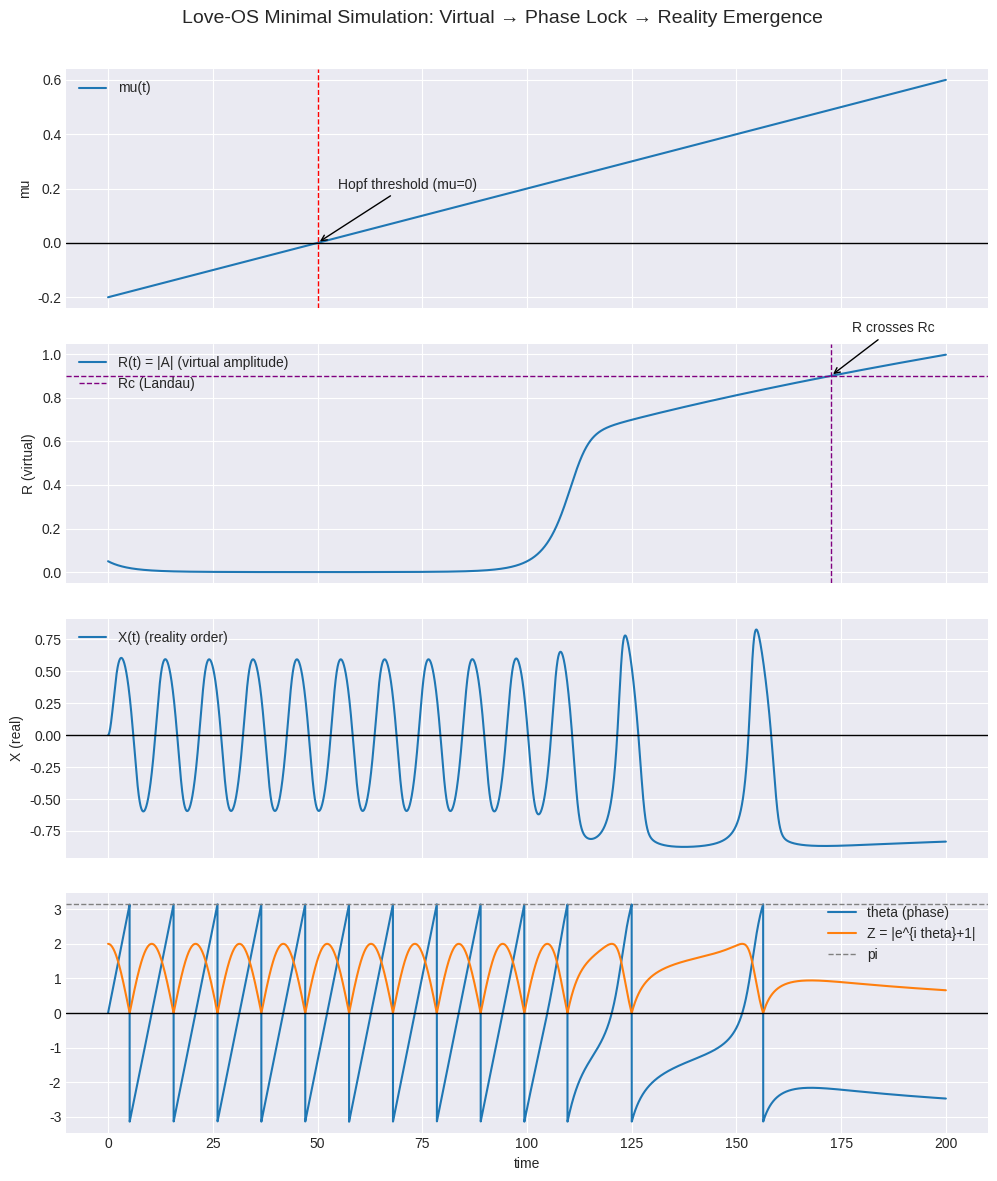
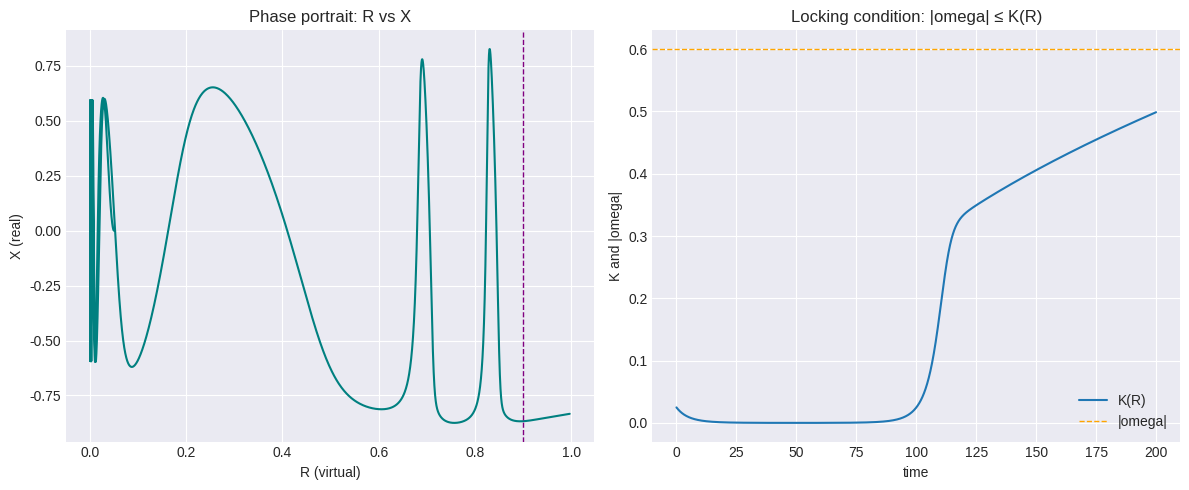

The matplotlib source for these figures, in order:
import numpy as np

import matplotlib.pyplot as plt

# =====================

# Love-OS minimal simulator (complex amplitude + Landau order + phase lock)

# =====================

# ---- Parameters (feel free to tweak) ----

T = 200.0            # total time

dt = 0.02            # step

# Hopf normal form (virtual side)

omega = 0.6          # natural phase drift (old environment)

mu0   = -0.2         # initial control param (below threshold)

ramp  = 0.004        # mu increases linearly: mu(t) = mu0 + ramp*t

beta  = 0.6          # amplitude saturation (real part)

gamma = 0.3          # amplitude-phase coupling (imaginary)

# Phase locking to North Star theta0

theta0 = np.pi       # North Star (opposite direction to the ego forward)

K0     = 0.5         # coupling gain factor -> K(R) = K0 * R

# Landau potential for the real side (reality)

alpha = 1.0

Rc    = 0.9          # critical R at which a(R) changes sign

b     = 1.0

c     = 0.8          # coupling from phase to reality via sin(theta-theta0)

# Initial states

R = 0.05

th = 0.0

X = 0.0

n = int(T/dt)

# Storage

Ts = np.linspace(0, T, n+1)

R_hist = np.zeros(n+1)

th_hist = np.zeros(n+1)

X_hist = np.zeros(n+1)

Z_hist = np.zeros(n+1)

mu_hist = np.zeros(n+1)

K_hist = np.zeros(n+1)

a_hist = np.zeros(n+1)

lock_hist = np.zeros(n+1, dtype=bool)

R_hist[0], th_hist[0], X_hist[0] = R, th, X

mu_hist[0] = mu0 + ramp*0

K_hist[0] = K0*R

Z_hist[0] = np.abs(np.exp(1j*th)+1)

a_hist[0] = alpha*(Rc - R)

lock_hist[0] = (abs(omega) <= K_hist[0])

# ---- Dynamics (RK4) ----

def deriv(state, t):

    R, th, X = state

    mu = mu0 + ramp*t

    # Amplitude-phase equations (polar Hopf with phase-coupling)

    dR = mu*R - beta*R**3

    K = K0 * R

    dth = omega - gamma*R**2 - K*np.sin(th - theta0)

    # Landau order parameter

    aR = alpha*(Rc - R)

    dX = -(aR*X + b*X**3) - c*np.sin(th - theta0)

    return np.array([dR, dth, dX])

state = np.array([R, th, X], dtype=float)

for i in range(1, n+1):

    t = Ts[i-1]

    k1 = deriv(state, t)

    k2 = deriv(state + 0.5*dt*k1, t + 0.5*dt)

    k3 = deriv(state + 0.5*dt*k2, t + 0.5*dt)

    k4 = deriv(state + dt*k3, t + dt)

    state = state + (dt/6.0)*(k1 + 2*k2 + 2*k3 + k4)

    # unwrap theta for continuity (optional)

    state[1] = np.angle(np.exp(1j*state[1]))  # keep within (-pi, pi]

    R, th, X = state

    R_hist[i] = R

    th_hist[i] = th

    X_hist[i] = X

    mu_hist[i] = mu0 + ramp*Ts[i]

    K_hist[i] = K0*R

    Z_hist[i] = np.abs(np.exp(1j*th)+1)

    a_hist[i] = alpha*(Rc - R)

    lock_hist[i] = (abs(omega) <= K_hist[i])

# ---- Key events (crossings) ----

# time when mu crosses zero (Hopf threshold)

try:

    idx_mu = np.where(mu_hist>=0)[0][0]

except IndexError:

    idx_mu = None

# time when R passes Rc (Landau threshold)

try:

    idx_Rc = np.where(R_hist>=Rc)[0][0]

except IndexError:

    idx_Rc = None

# time when locking condition |omega|<=K(R) becomes true

try:

    idx_lock = np.where(lock_hist)[0][0]

except IndexError:

    idx_lock = None

# ---- Plotting ----

plt.style.use('seaborn-v0_8-darkgrid')

fig, axes = plt.subplots(4,1, figsize=(10,12), sharex=True)

axes[0].plot(Ts, mu_hist, label='mu(t)')

axes[0].axhline(0, color='k', lw=1)

if idx_mu is not None:

    axes[0].axvline(Ts[idx_mu], color='r', ls='--', lw=1)

    axes[0].annotate('Hopf threshold (mu=0)', xy=(Ts[idx_mu],0), xytext=(Ts[idx_mu]+5,0.2),

                     arrowprops=dict(arrowstyle='->'))

axes[0].set_ylabel('mu')

axes[0].legend(loc='upper left')

axes[1].plot(Ts, R_hist, label='R(t) = |A| (virtual amplitude)')

axes[1].axhline(Rc, color='purple', ls='--', lw=1, label='Rc (Landau)')

if idx_Rc is not None:

    axes[1].axvline(Ts[idx_Rc], color='purple', ls='--', lw=1)

    axes[1].annotate('R crosses Rc', xy=(Ts[idx_Rc], Rc), xytext=(Ts[idx_Rc]+5, Rc+0.2),

                     arrowprops=dict(arrowstyle='->'))

axes[1].set_ylabel('R (virtual)')

axes[1].legend(loc='upper left')

axes[2].plot(Ts, X_hist, label='X(t) (reality order)')

axes[2].axhline(0, color='k', lw=1)

axes[2].set_ylabel('X (real)')

axes[2].legend(loc='upper left')

axes[3].plot(Ts, th_hist, label='theta (phase)')

axes[3].plot(Ts, Z_hist, label='Z = |e^{i theta}+1|')

axes[3].axhline(np.pi, color='gray', ls='--', lw=1, label='pi')

axes[3].axhline(0, color='k', lw=1)

if idx_lock is not None:

    axes[3].axvline(Ts[idx_lock], color='g', ls='--', lw=1)

    axes[3].annotate('phase lock (|omega|<=K(R))', xy=(Ts[idx_lock], th_hist[idx_lock]),

                     xytext=(Ts[idx_lock]+5, th_hist[idx_lock]+0.8),

                     arrowprops=dict(arrowstyle='->'))

axes[3].set_xlabel('time')

axes[3].legend(loc='upper right')

fig.suptitle('Love-OS Minimal Simulation: Virtual → Phase Lock → Reality Emergence', fontsize=14)

fig.tight_layout(rect=[0,0,1,0.97])

fig.savefig('love_os_minimal_simulation_timeseries.png', dpi=160)

# Phase portrait

fig2, ax2 = plt.subplots(1,2, figsize=(12,5))

ax2[0].plot(R_hist, X_hist, color='teal')

ax2[0].axvline(Rc, color='purple', ls='--', lw=1)

ax2[0].set_xlabel('R (virtual)')

ax2[0].set_ylabel('X (real)')

ax2[0].set_title('Phase portrait: R vs X')

ax2[1].plot(Ts, K_hist, label='K(R)')

ax2[1].axhline(abs(omega), color='orange', ls='--', lw=1, label='|omega|')

ax2[1].set_xlabel('time')

ax2[1].set_ylabel('K and |omega|')

ax2[1].legend()

ax2[1].set_title('Locking condition: |omega| ≤ K(R)')

fig2.tight_layout()

fig2.savefig('love_os_minimal_simulation_phase.png', dpi=160)

print({'files':['love_os_minimal_simulation_timeseries.png','love_os_minimal_simulation_phase.png'],

       'mu_cross_time': float(Ts[idx_mu]) if idx_mu is not None else None,

       'R_cross_time': float(Ts[idx_Rc]) if idx_Rc is not None else None,

       'lock_time': float(Ts[idx_lock]) if idx_lock is not None else None})
